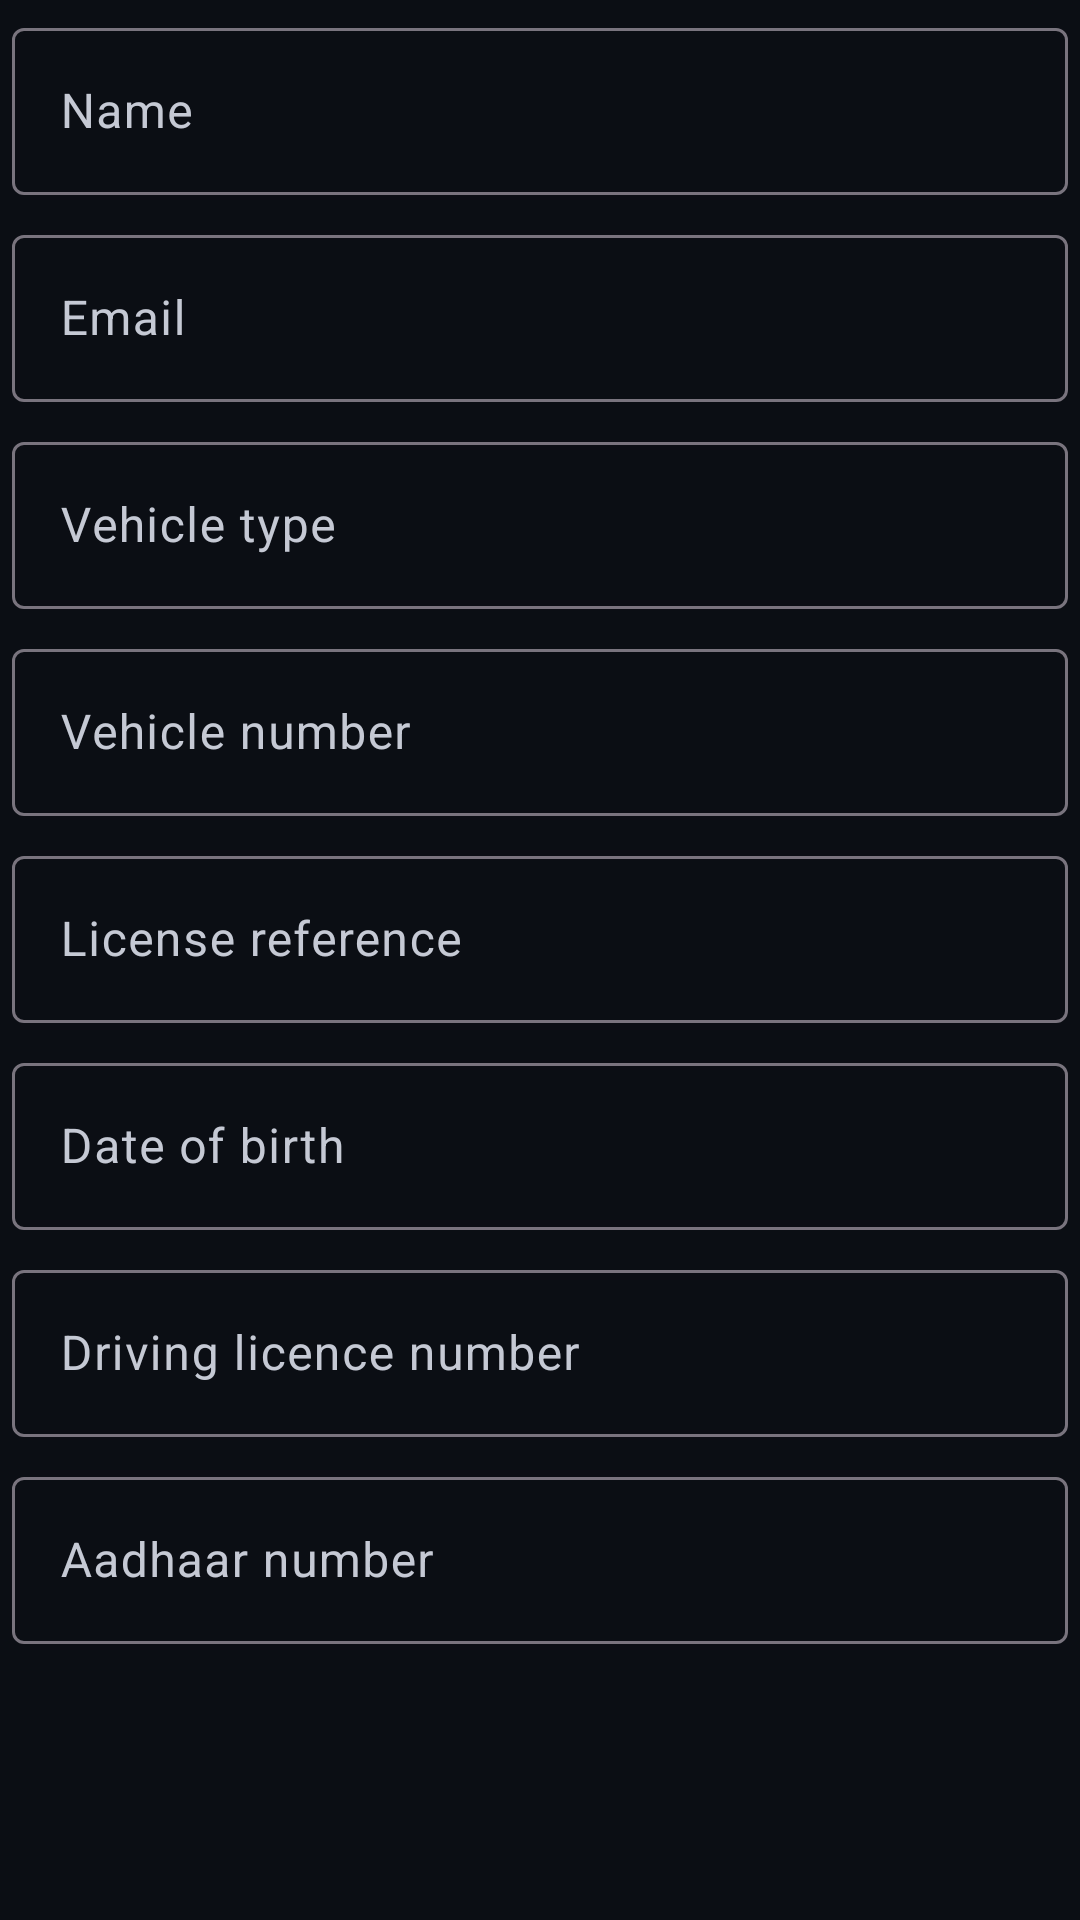

Produce the Android XML layout that renders to this screen, including the resource entries it uses.
<!-- AndroidManifest.xml: application theme Theme.NexamartPartner -->
<!-- res/layout/dialog_delivery_profile_edit.xml -->
<?xml version="1.0" encoding="utf-8"?>
<LinearLayout xmlns:android="http://schemas.android.com/apk/res/android" android:layout_width="match_parent" android:layout_height="wrap_content" android:orientation="vertical" android:padding="4dp">
 <com.google.android.material.textfield.TextInputLayout android:layout_width="match_parent" android:layout_height="wrap_content"><com.google.android.material.textfield.TextInputEditText android:id="@+id/nameInput" android:layout_width="match_parent" android:layout_height="wrap_content" android:hint="Name"/></com.google.android.material.textfield.TextInputLayout>
 <com.google.android.material.textfield.TextInputLayout android:layout_width="match_parent" android:layout_height="wrap_content" android:layout_marginTop="8dp"><com.google.android.material.textfield.TextInputEditText android:id="@+id/emailInput" android:layout_width="match_parent" android:layout_height="wrap_content" android:hint="Email" android:inputType="textEmailAddress"/></com.google.android.material.textfield.TextInputLayout>
 <com.google.android.material.textfield.TextInputLayout android:layout_width="match_parent" android:layout_height="wrap_content" android:layout_marginTop="8dp"><com.google.android.material.textfield.TextInputEditText android:id="@+id/vehicleTypeInput" android:layout_width="match_parent" android:layout_height="wrap_content" android:hint="Vehicle type"/></com.google.android.material.textfield.TextInputLayout>
 <com.google.android.material.textfield.TextInputLayout android:layout_width="match_parent" android:layout_height="wrap_content" android:layout_marginTop="8dp"><com.google.android.material.textfield.TextInputEditText android:id="@+id/vehicleNumberInput" android:layout_width="match_parent" android:layout_height="wrap_content" android:hint="Vehicle number"/></com.google.android.material.textfield.TextInputLayout>
 <com.google.android.material.textfield.TextInputLayout android:layout_width="match_parent" android:layout_height="wrap_content" android:layout_marginTop="8dp"><com.google.android.material.textfield.TextInputEditText android:id="@+id/licenseInput" android:layout_width="match_parent" android:layout_height="wrap_content" android:hint="License reference"/></com.google.android.material.textfield.TextInputLayout>
 <com.google.android.material.textfield.TextInputLayout android:layout_width="match_parent" android:layout_height="wrap_content" android:layout_marginTop="8dp"><com.google.android.material.textfield.TextInputEditText android:id="@+id/dobInput" android:layout_width="match_parent" android:layout_height="wrap_content" android:hint="Date of birth"/></com.google.android.material.textfield.TextInputLayout>
 <com.google.android.material.textfield.TextInputLayout android:layout_width="match_parent" android:layout_height="wrap_content" android:layout_marginTop="8dp"><com.google.android.material.textfield.TextInputEditText android:id="@+id/drivingLicenseNumberInput" android:layout_width="match_parent" android:layout_height="wrap_content" android:hint="Driving licence number"/></com.google.android.material.textfield.TextInputLayout>
 <com.google.android.material.textfield.TextInputLayout android:layout_width="match_parent" android:layout_height="wrap_content" android:layout_marginTop="8dp"><com.google.android.material.textfield.TextInputEditText android:id="@+id/aadhaarNumberInput" android:layout_width="match_parent" android:layout_height="wrap_content" android:hint="Aadhaar number" android:inputType="number"/></com.google.android.material.textfield.TextInputLayout>
</LinearLayout>
<!-- resources referenced by this layout -->
<resources>
  <style name="Theme.NexamartPartner" parent="Theme.Material3.DayNight.NoActionBar">
          <item name="colorPrimary">@color/nxm_primary</item>
          <item name="colorOnPrimary">@color/nxm_on_primary</item>
          <item name="colorSecondary">@color/nxm_secondary</item>
          <item name="colorOnSecondary">@color/nxm_on_secondary</item>
          <item name="colorSurface">@color/nxm_surface</item>
          <item name="colorOnSurface">@color/nxm_on_surface</item>
          <item name="colorSurfaceVariant">@color/nxm_surface_variant</item>
          <item name="colorOnSurfaceVariant">@color/nxm_on_surface_variant</item>
          <item name="colorError">@color/nxm_error</item>
          <item name="colorOnError">@color/nxm_on_error</item>
          <item name="android:statusBarColor">@color/nxm_background</item>
          <item name="android:navigationBarColor">@color/nxm_background</item>
          <item name="android:windowLightStatusBar">false</item>
          <item name="android:windowLightNavigationBar">false</item>
          <item name="android:windowBackground">@color/nxm_background</item>
      </style>
  <color name="nxm_primary">#FF9DB8FF</color>
  <color name="nxm_on_primary">#FF12203D</color>
  <color name="nxm_secondary">#FF6FE3D2</color>
  <color name="nxm_on_secondary">#FF06231F</color>
  <color name="nxm_surface">#FF151A22</color>
  <color name="nxm_on_surface">#FFF5F2F7</color>
  <color name="nxm_surface_variant">#FF202634</color>
  <color name="nxm_on_surface_variant">#FFC5C9D4</color>
  <color name="nxm_error">#FFFF8D9B</color>
  <color name="nxm_on_error">#FF3B0710</color>
  <color name="nxm_background">#FF0B0E14</color>
</resources>
